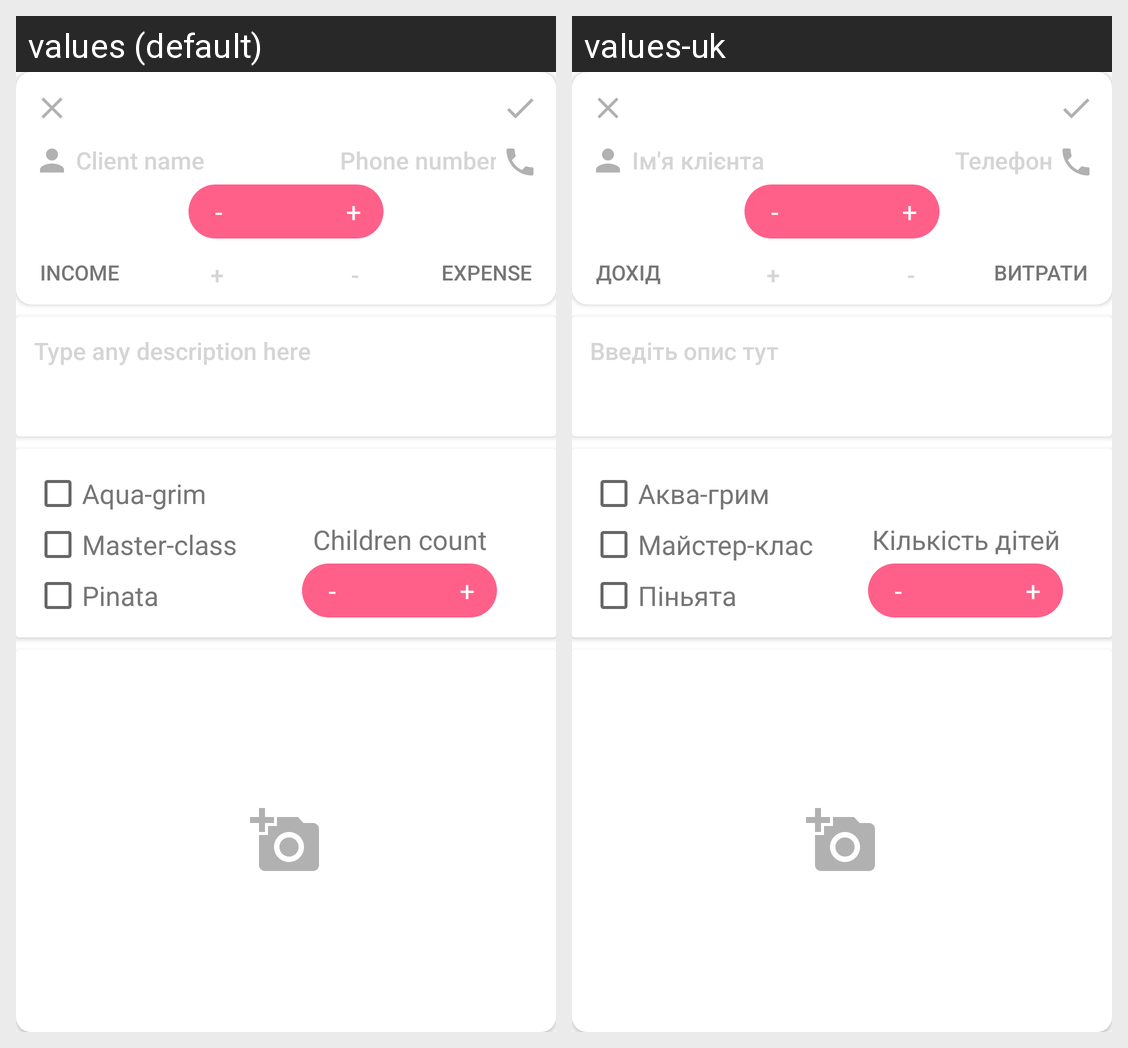

Here is an Android app screen in its default locale and in the app's own translations. Write out the translated-string differences for the strings that appear on this screen.
Android screen res/layout/bottom_sheet_dashboard.xml rendered under 2 locales, left to right: values (default), values-uk. Device: Nexus 5 (rendered at 1080×1920; each locale shown at half size, 540×960, under a caption strip naming it); theme AppTheme.
Strings drawn on this screen, with the default value and each locale's value (text and hints the layout hard-codes, and strings that could not be matched under every locale, appear in the picture but are not listed):

hint_client_name
  values: Client name
  values-uk: Ім'я клієнта

hint_phone_number
  values: Phone number
  values-uk: Телефон

text_minus
  values: -
  values-uk: -  [not translated; the default value is used]

text_plus
  values: +
  values-uk: +  [not translated; the default value is used]

text_income
  values: Income
  values-uk: Дохід

text_expense
  values: Expense
  values-uk: Витрати

hint_description
  values: Type any description here
  values-uk: Введіть опис тут

text_check_aqua
  values: Aqua-grim
  values-uk: Аква-грим

text_check_mk
  values: Master-class
  values-uk: Майстер-клас

text_check_pin
  values: Pinata
  values-uk: Піньята

text_children_count
  values: Children count
  values-uk: Кількість дітей
